Labelled photos from "images", an image-classification folder in Jay2502Gajjar/Cyclone-Detection. The possible labels are: cyclone, non cyclone.

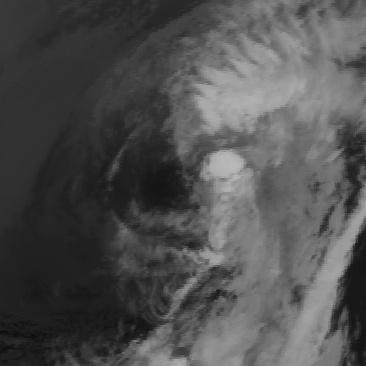
Label: cyclone

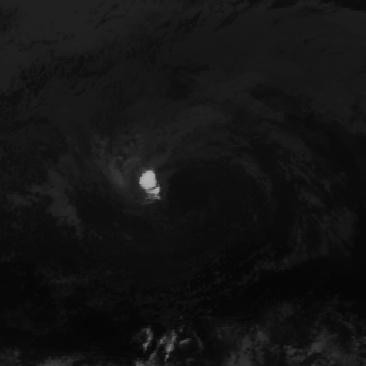
Label: non cyclone

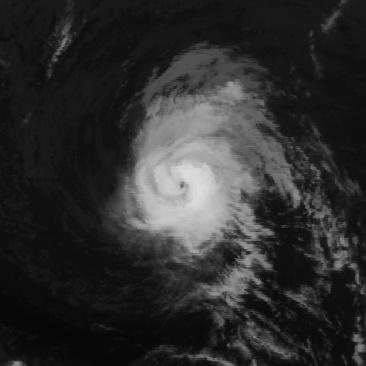
Label: cyclone

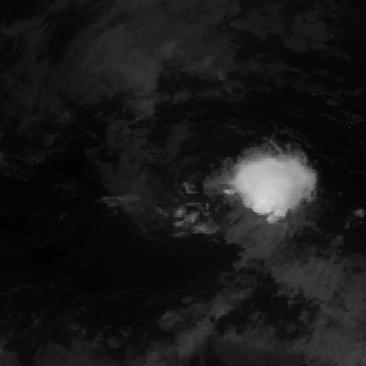
Label: non cyclone

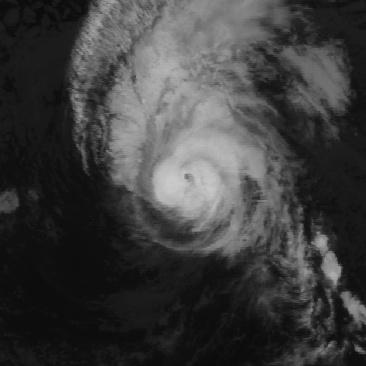
Label: cyclone

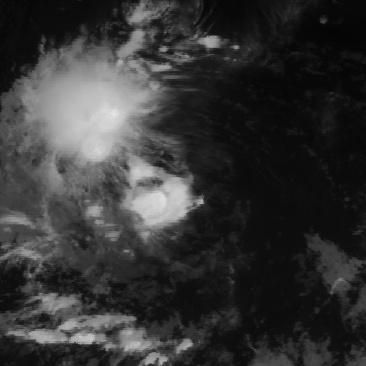
Label: non cyclone
